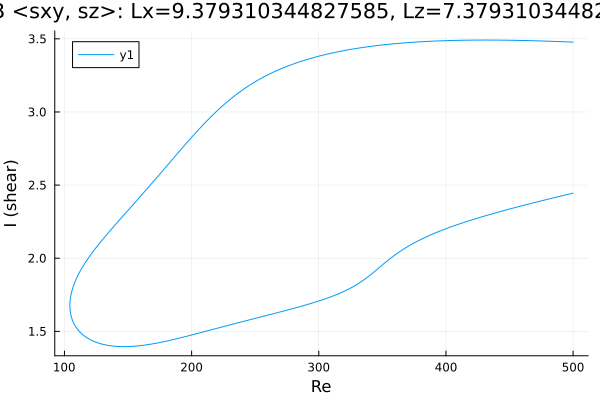

Source data for this figure (header and first rows):
Re, shear
500.0, 3.478
499.9, 3.478
498.5, 3.478
497.1, 3.479
495.7, 3.479
494.3, 3.48
492.9, 3.48
491.4, 3.481
490, 3.481
488.6, 3.482
487.2, 3.482
485.8, 3.482
484.4, 3.483
483, 3.483
481.5, 3.484
480.1, 3.484
478.7, 3.484
477.3, 3.485
475.9, 3.485
474.5, 3.486
473.1, 3.486
471.6, 3.486
470.2, 3.487
468.8, 3.487
467.4, 3.487
466, 3.488
464.6, 3.488
464.5, 3.488
463.1, 3.488
461.7, 3.489
460.3, 3.489
458.8, 3.489
457.4, 3.489
456, 3.49
454.6, 3.49
453.2, 3.49
451.8, 3.49
450.4, 3.49
448.9, 3.491
447.5, 3.491
446.1, 3.491
444.7, 3.491
443.3, 3.491
441.9, 3.491
440.5, 3.491
439, 3.491
437.6, 3.492
436.2, 3.492
434.8, 3.492
433.4, 3.492
432, 3.492
430.6, 3.492
429.1, 3.492
427.7, 3.492
427.5, 3.492
426, 3.492
424.6, 3.492
423.2, 3.491
421.8, 3.491
420.4, 3.491
... 569 more rows
